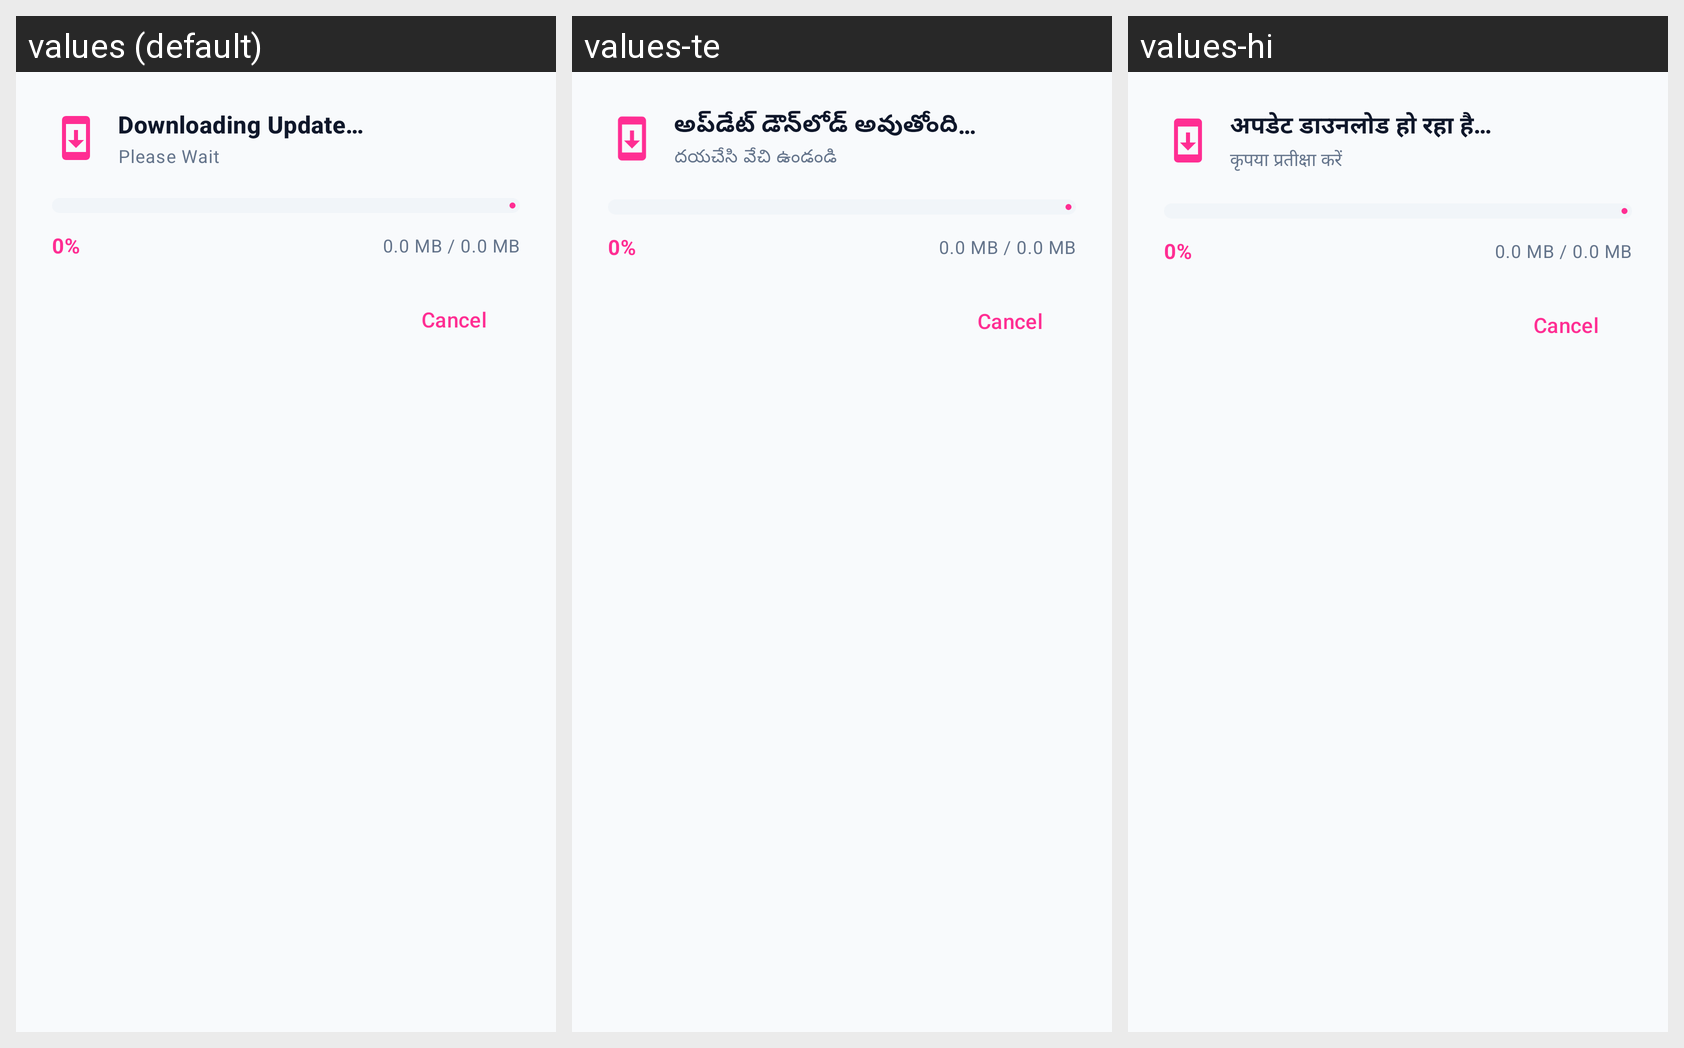

The same Android screen rendered under several of its app's locales, left to right. List the strings drawn on it with the default value and each locale's translation.
Android screen res/layout/dialog_download_progress.xml rendered under 3 locales, left to right: values (default), values-te, values-hi. Device: Nexus 5 (rendered at 1080×1920; each locale shown at half size, 540×960, under a caption strip naming it); theme Theme.SheGuard.
Strings drawn on this screen, with the default value and each locale's value (text and hints the layout hard-codes, and strings that could not be matched under every locale, appear in the picture but are not listed):

downloading_update
  values: Downloading Update…
  values-te: అప్‌డేట్ డౌన్‌లోడ్ అవుతోంది…
  values-hi: अपडेट डाउनलोड हो रहा है…

please_wait
  values: Please Wait
  values-te: దయచేసి వేచి ఉండండి
  values-hi: कृपया प्रतीक्षा करें
